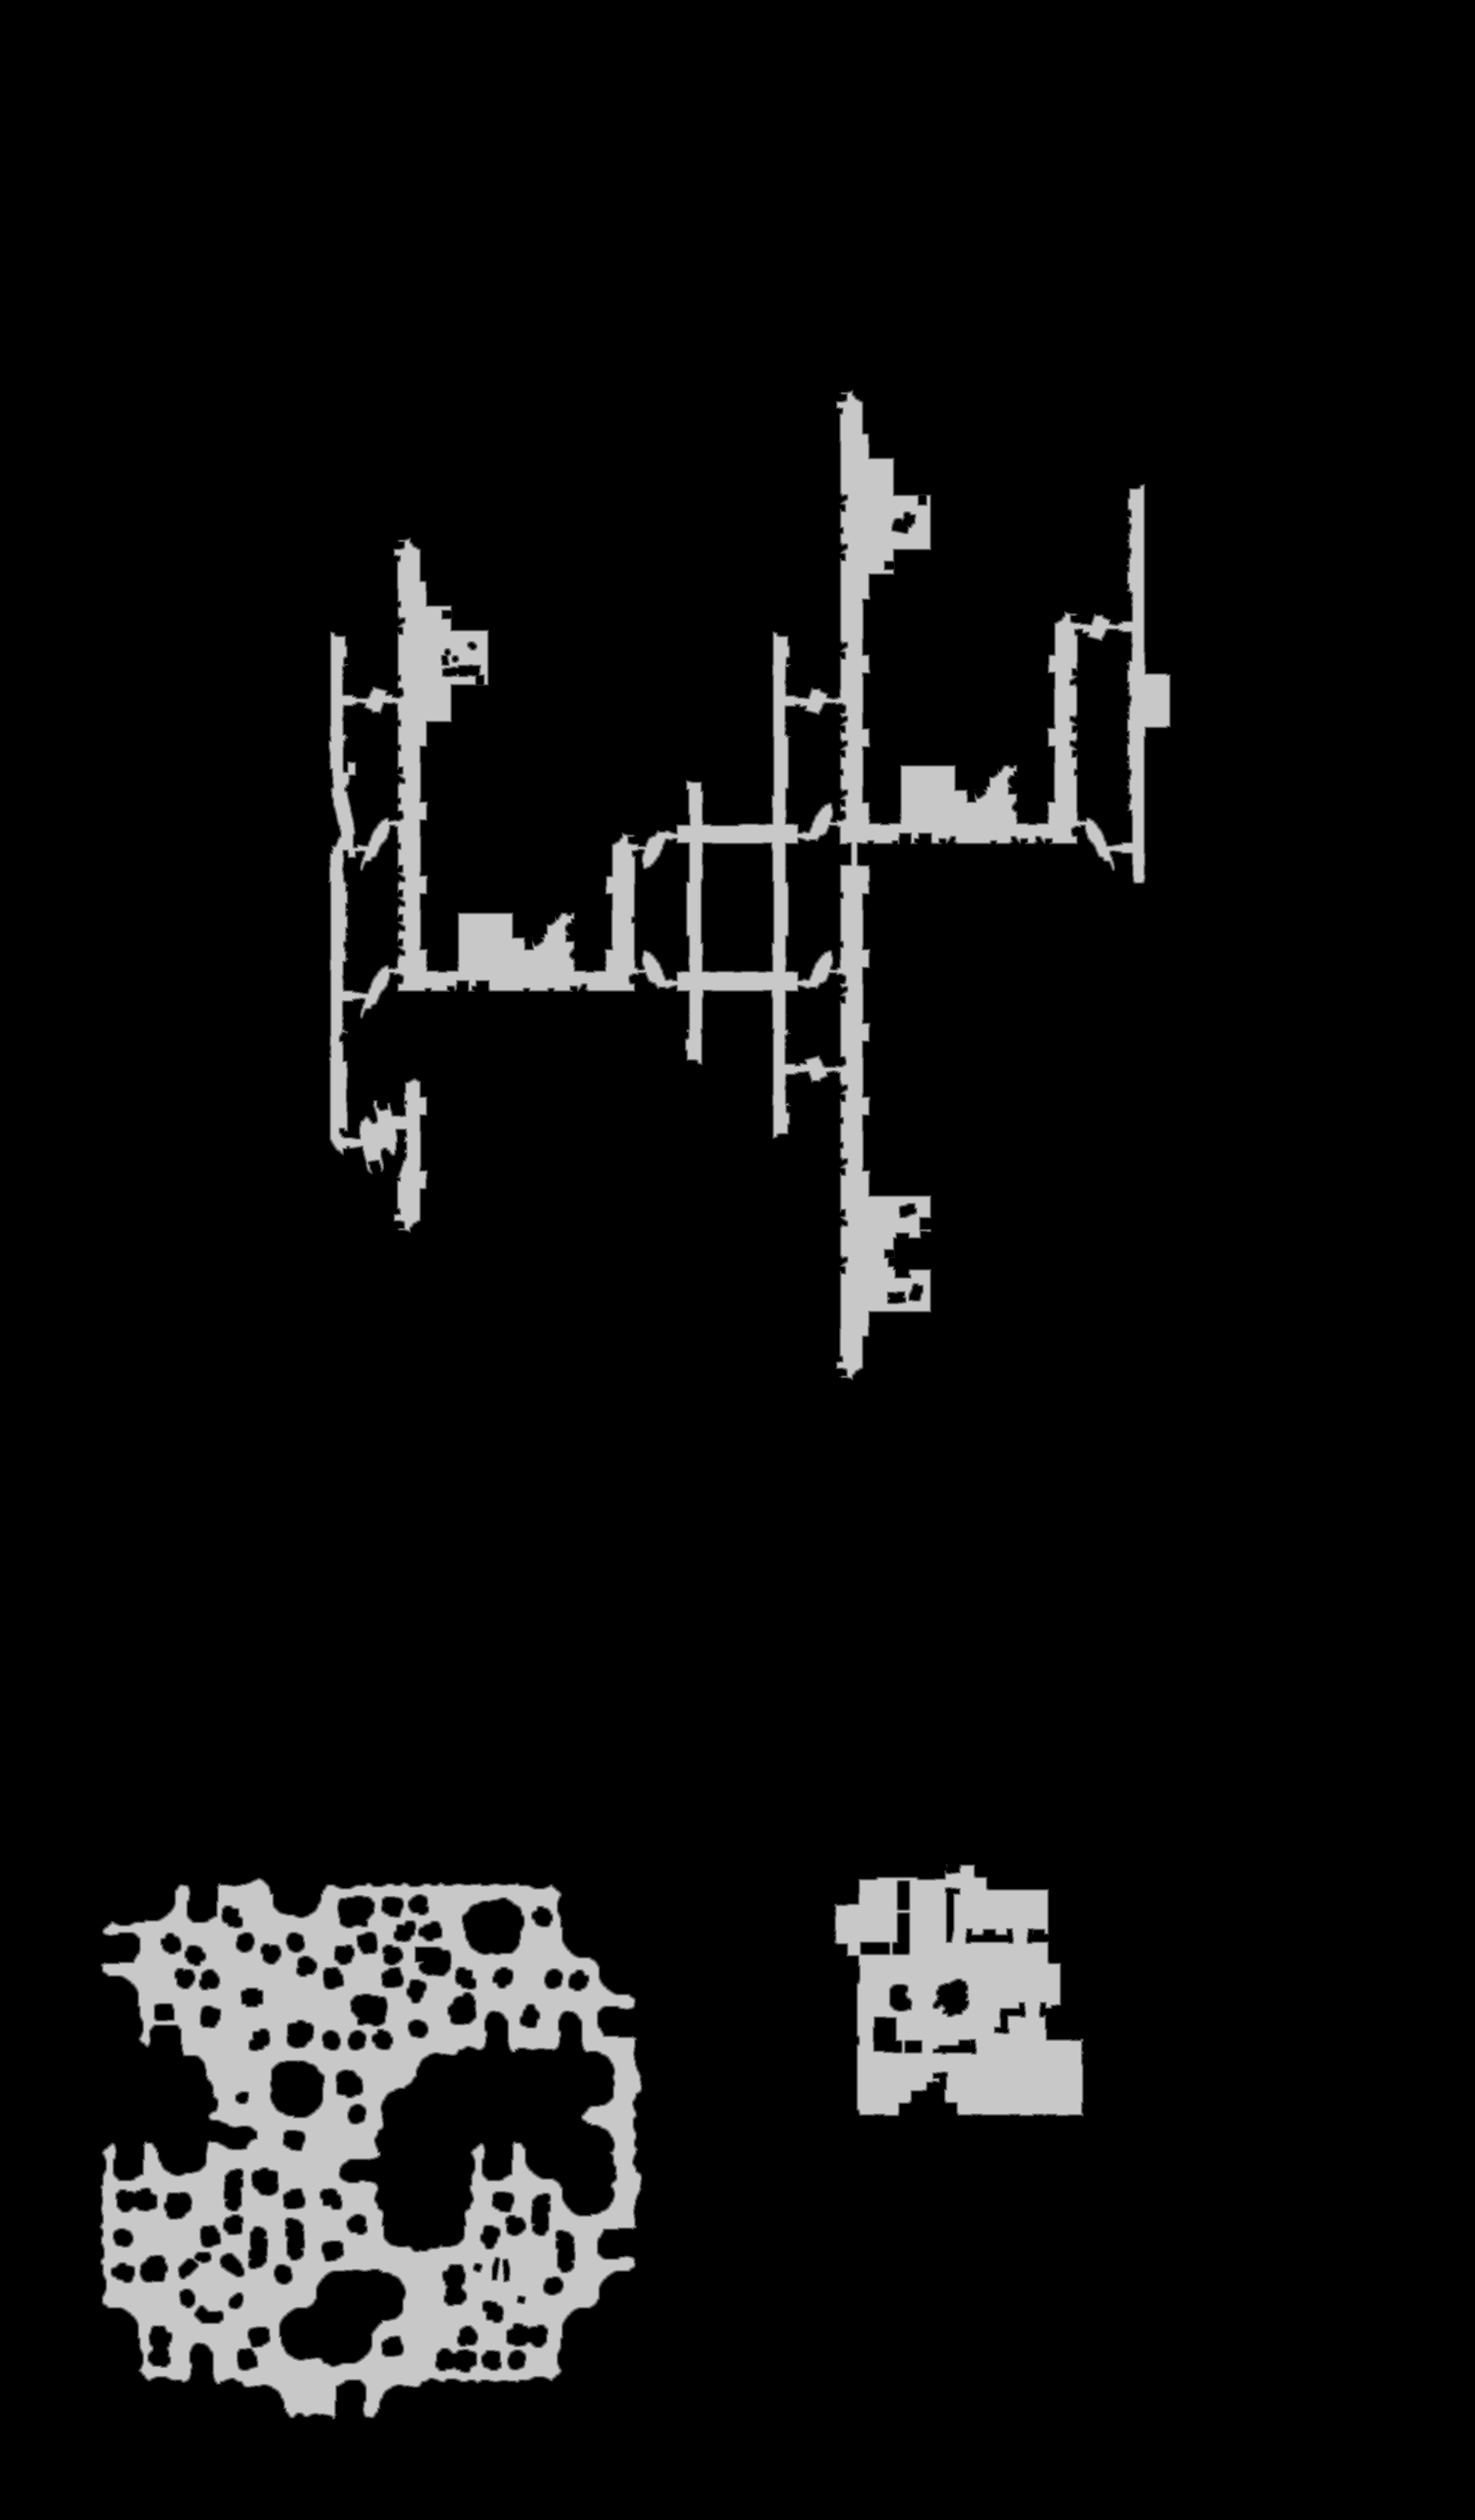

Data behind this chart, as committed beside it:
base	0x3624bf70000
origin	0x1330010
stride	1380
width	2760
height	4715
nibble	0	11870133
nibble	1	56451
nibble	2	56563
nibble	3	56725
nibble	4	56839
nibble	5	916689
